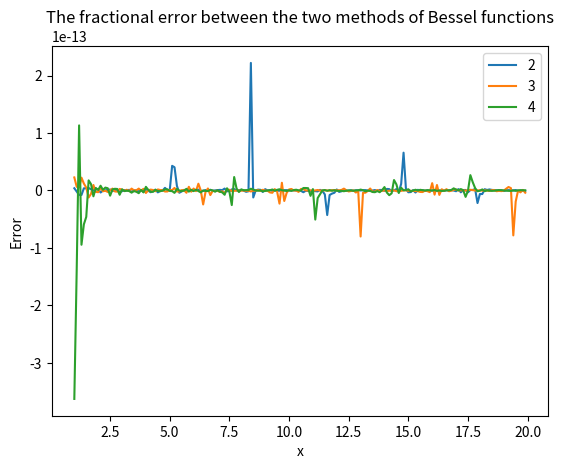

Write the Python code that produced this figure.
# Name: Intouch Srijumnong (Indy)
# worked with JT

import matplotlib.pyplot as plt
from numpy import pi, cos, sin, arange, linspace


def J(m, x):  # Defining function Jm(x) from last week 5.4
    def f(theta):
        return cos(m * theta - x * sin(theta))

    N = 1000
    a = 0
    b = pi
    h = (b - a) / N
    s = f(a) + f(b) + 4 * f(b - h)  # Using Simpson rule for the integration calculation
    for k in range(1, N // 2):  # Float object cannot be interpreted as an integer so need to put N // 2
        s += 4 * f(a + (2 * k - 1) * h) + 2 * f(a + 2 * k * h)
    I = h / 3 * s / pi  # The Simpson equation according to Newman p. 146 - 147
    return I


n_list = [2, 3, 4]  # list of n = 2, 3, 4
x_list = arange(1, 20, 0.1)  # List of x as start from 1 to 20 as asked in 5.4

for y in range(len(n_list)):  # Creating a loop for the calculation of n = 2, 3, 4 for y
    print("y=", y)
    y_list = []
    m = n_list[y]
    error_list = []  # an empty list of for calculation of the error
    theta_list = linspace(0, pi)  # theta from 0 to Pi
    for x in x_list:  # Creating another loop for x
        print("x=", x)
        result = J(m, x)
        y_list.append(result)
        l_result = J(m + 1, x) + J(m - 1, x)  # Left hand side of the Bessel functions
        r_result = ((2 * m) / x) * result  # Right hand side of the Bessel Function
        error = (l_result - r_result) / result  # The fractional error between the two methods
        # error = (l_result - r_result) # The fractional error between the two methods without / J(m, x)
        error_list.append(error)
    plt.plot(x_list, error_list, label=str(m))
    plt.legend()

plt.title("The fractional error between the two methods of Bessel functions")  # Plotting the error as a function of x
plt.xlabel("x")
plt.ylabel("Error")
plt.show()